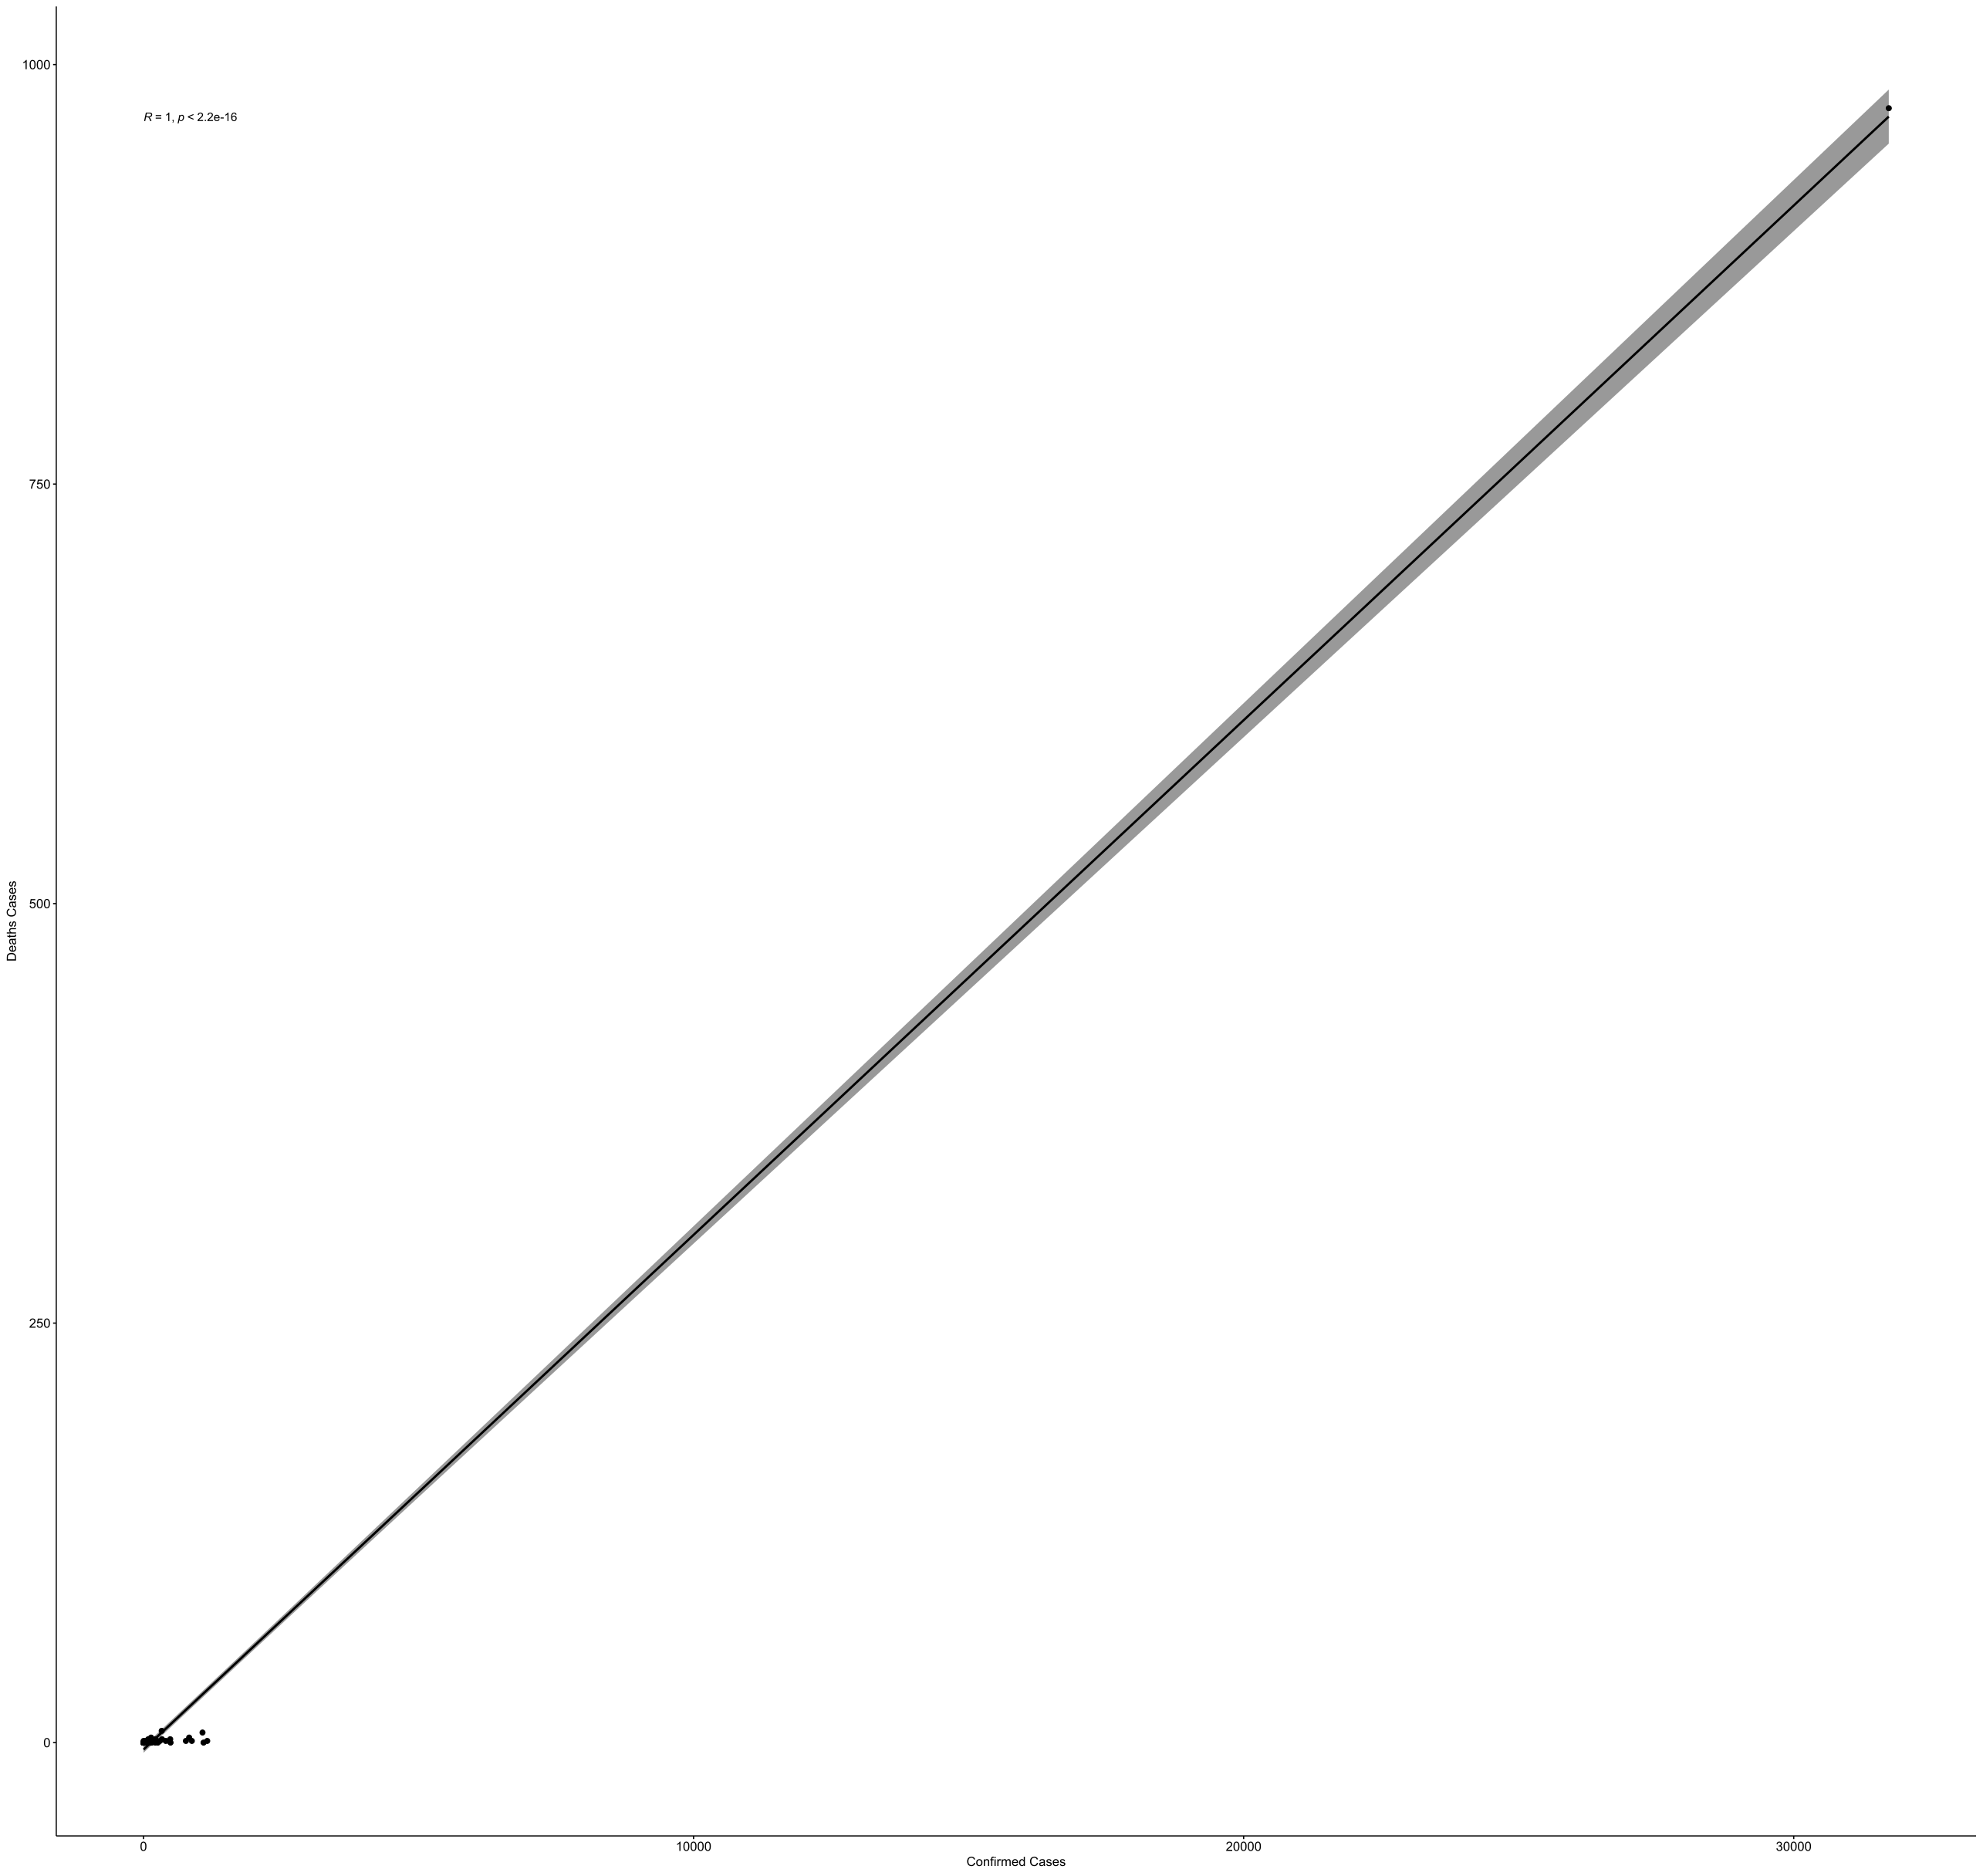

Write R code to recreate this figure.
 # Author: Pawar, Date: 02/02/2026, Purpose: Test Correlation
 
 # Load the library ggpubr
library("ggpubr")

 # Set the working directory to 02-10-2020_1930.csv file
setwd("/Users/pawar/Desktop")

# Load the dataset
my_data <- read.csv("02-10-2020_1930.csv")

# Create a scatter plot of dataset
ggscatter(my_data, x = "Confirmed", y = "Deaths", add = "reg.line", conf.int = TRUE, cor.coef = TRUE, cor.method = "pearson", xlab = "Confirmed Cases", ylab = "Deaths Cases")

Apply the correlation function
res <- cor.test(my_data$Confirmed, my_data$Deaths, method = "pearson") 
res


	Pearson's product-moment correlation

data:  my_data$Confirmed and my_data$Deaths
t = 119.11, df = 70, p-value < 2.2e-16
alternative hypothesis: true correlation is not equal to 0
95 percent confidence interval:
 0.9960631 0.9984661
sample estimates:
      cor 
0.9975423
